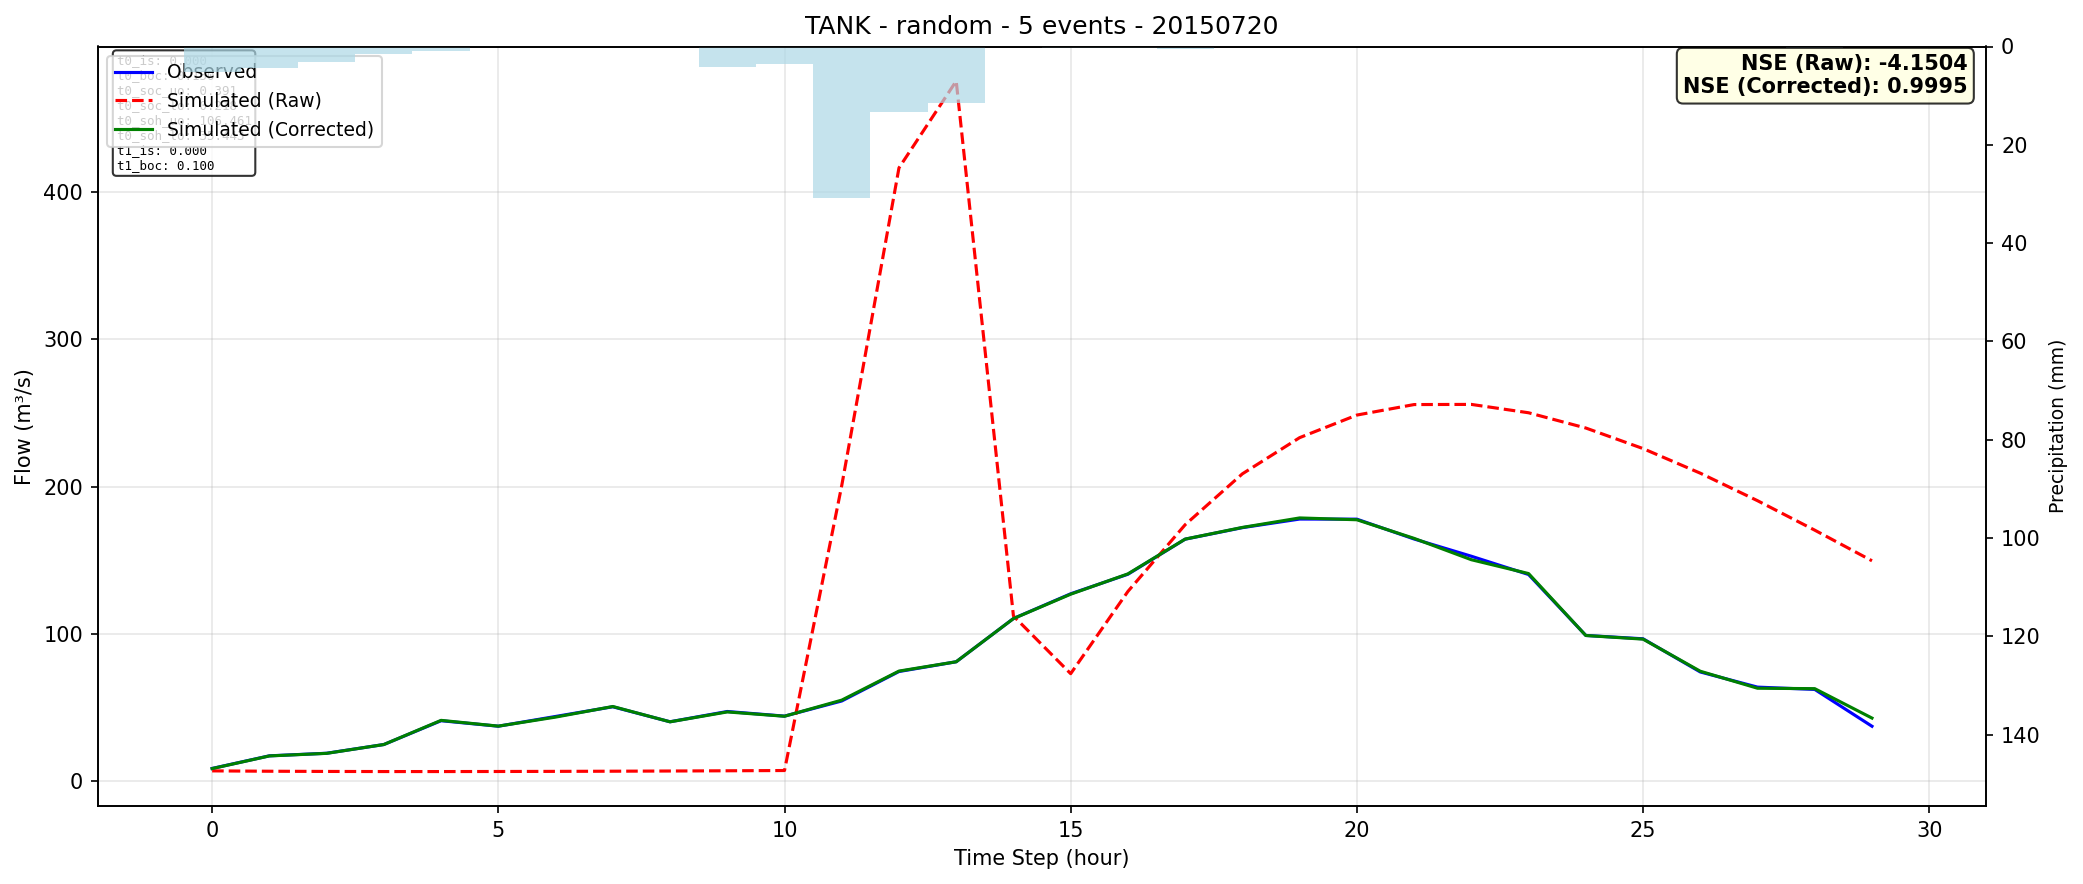

Values plotted in this chart, from the file beside it:
time, observed, simulated_raw, simulated_corrected
0, 8.522, 6.874, 8.437
1, 17.09, 6.627, 17.03
2, 18.84, 6.489, 18.78
3, 24.77, 6.417, 24.77
4, 40.95, 6.411, 41.18
5, 37.22, 6.457, 37.26
6, 43.83, 6.535, 43.4
7, 50.42, 6.646, 50.6
8, 40.23, 6.782, 40.2
9, 47.21, 6.939, 46.92
10, 44.06, 7.111, 43.99
11, 54.34, 200.7, 54.92
12, 74.36, 416.5, 74.65
13, 80.98, 475.5, 81
14, 110.3, 112.1, 110.3
15, 127.2, 72.9, 126.9
16, 140.4, 128.8, 140.7
17, 164.3, 174.1, 164.3
18, 172.1, 208.7, 172.2
19, 177.9, 233.2, 178.7
20, 177.9, 248.6, 177.5
21, 164.4, 255.7, 164.8
22, 152.7, 255.8, 150.3
23, 140.3, 250.1, 140.9
24, 98.87, 239.8, 98.83
25, 96.6, 225.8, 96.37
26, 74.06, 209.1, 74.56
27, 63.77, 190.4, 63.01
28, 62.2, 170.4, 62.72
29, 37.18, 149.6, 42.74
